Labelled photos from "data", an image-classification folder in Ericdroush/Tax_Sale. The possible labels are: county view, map view, map wide view, street view.

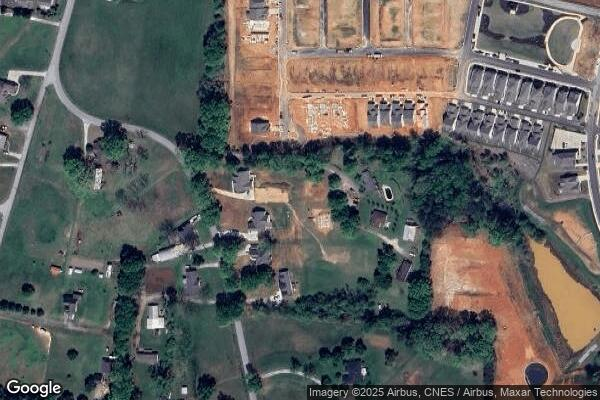
Label: map wide view

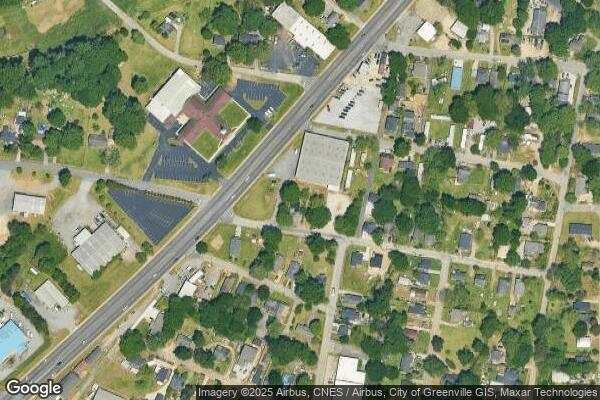
Label: map wide view

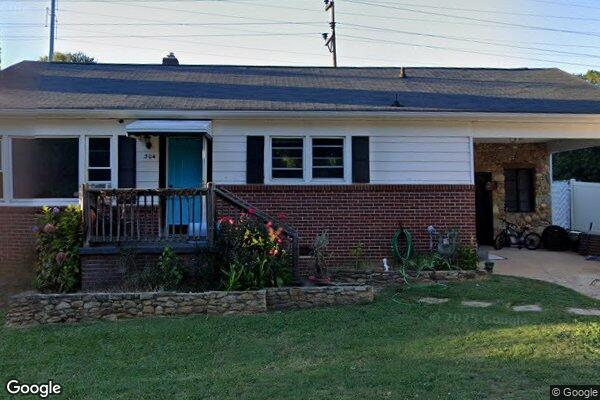
Label: street view

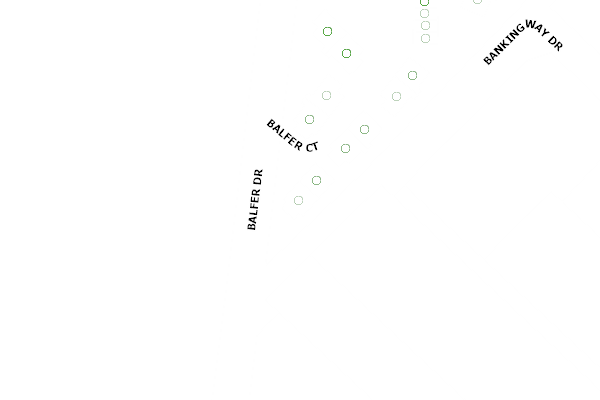
Label: county view

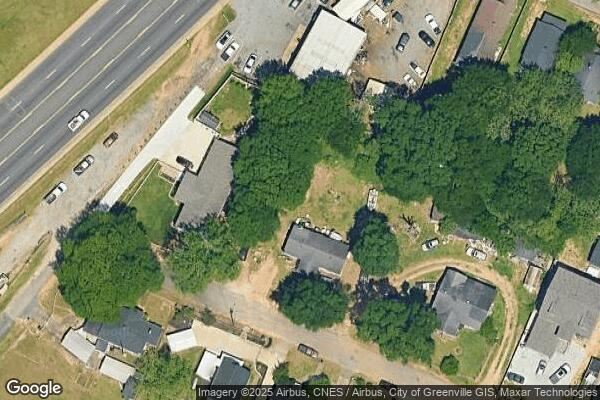
Label: map view

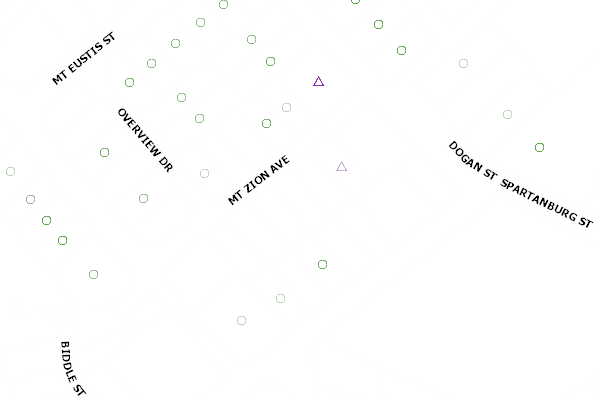
Label: county view
